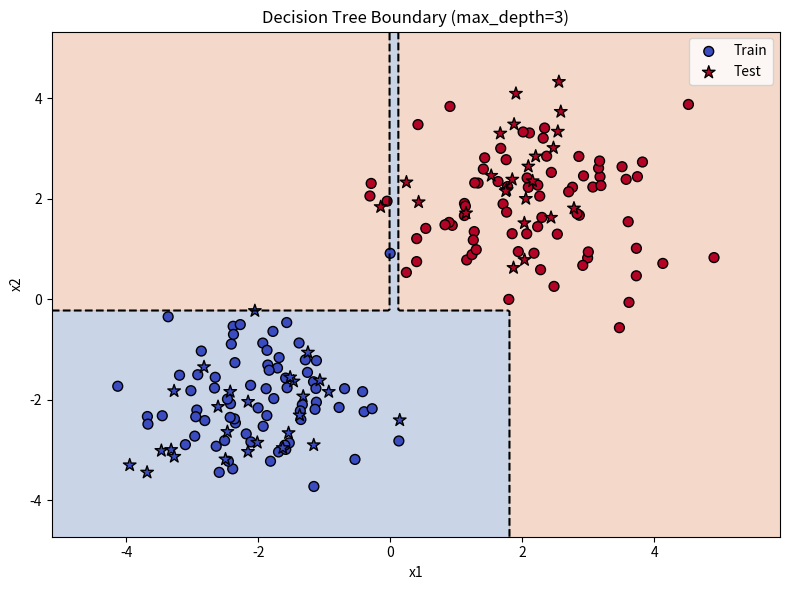

Write the Python code that produced this figure.
import numpy as np
import matplotlib.pyplot as plt


class Node:
    """One node in the decision tree."""

    def __init__(self, gini, num_samples, num_samples_per_class, predicted_class):
        self.gini = gini
        self.num_samples = num_samples
        self.num_samples_per_class = num_samples_per_class
        self.predicted_class = predicted_class
        self.feature_index = 0
        self.threshold = 0.0
        self.left = None
        self.right = None


class DecisionTreeClassifier:
    """
    Basic Decision Tree Classifier (binary splits, Gini impurity).
    """

    def __init__(self, max_depth: int = 3, min_samples_split: int = 2):
        self.max_depth = max_depth
        self.min_samples_split = min_samples_split
        self.tree_ = None
        self.classes_ = None
        self.n_features_ = None

    def fit(self, X: np.ndarray, y: np.ndarray) -> "DecisionTreeClassifier":
        # Remap class labels to 0, 1, ... for internal use
        self.classes_, y_mapped = np.unique(y, return_inverse=True)
        self.n_features_ = X.shape[1]
        self.tree_ = self._grow_tree(np.asarray(X), np.asarray(y_mapped))
        return self

    def predict(self, X: np.ndarray) -> np.ndarray:
        X = np.asarray(X)
        return np.array([self._predict_one(x) for x in X])

    @staticmethod
    def _gini(y: np.ndarray) -> float:
        """Gini impurity: 1 - sum(p_i^2). Lower is purer."""
        m = len(y)
        if m == 0:
            return 0.0
        return 1.0 - np.sum((np.bincount(y) / m) ** 2)

    def _best_split(self, X: np.ndarray, y: np.ndarray):
        """Find the feature and threshold that give the best Gini reduction."""
        m = len(y)
        if m <= 1:
            return None, None

        num_parent = np.bincount(y, minlength=len(self.classes_))
        best_gini = 1.0 - np.sum((num_parent / m) ** 2)
        best_idx, best_thr = None, None

        # Try every feature
        for idx in range(self.n_features_):
            # Sort by this feature
            order = np.argsort(X[:, idx])
            X_sorted, y_sorted = X[order, idx], y[order]

            num_left = np.zeros(len(self.classes_), dtype=int)
            num_right = num_parent.copy()

            # Try every possible split point between distinct values
            for i in range(1, m):
                c = y_sorted[i - 1]
                num_left[c] += 1
                num_right[c] -= 1

                # Skip if values are identical (no valid threshold between them)
                if X_sorted[i] == X_sorted[i - 1]:
                    continue

                gini_left = 1.0 - np.sum((num_left / i) ** 2)
                gini_right = 1.0 - np.sum((num_right / (m - i)) ** 2)
                gini = (i * gini_left + (m - i) * gini_right) / m

                if gini < best_gini:
                    best_gini = gini
                    best_idx = idx
                    best_thr = (X_sorted[i] + X_sorted[i - 1]) / 2

        return best_idx, best_thr

    def _grow_tree(self, X: np.ndarray, y: np.ndarray, depth: int = 0):
        """Recursively build the tree."""
        num_samples_per_class = [np.sum(y == i) for i in range(len(self.classes_))]
        predicted_class = int(np.argmax(num_samples_per_class))

        node = Node(
            gini=self._gini(y),
            num_samples=len(y),
            num_samples_per_class=num_samples_per_class,
            predicted_class=predicted_class,
        )

        # Split only if we haven't hit the stopping criteria
        if depth < self.max_depth and len(y) >= self.min_samples_split:
            idx, thr = self._best_split(X, y)
            if idx is not None:
                left_mask = X[:, idx] < thr
                X_left, y_left = X[left_mask], y[left_mask]
                X_right, y_right = X[~left_mask], y[~left_mask]

                node.feature_index = idx
                node.threshold = thr
                node.left = self._grow_tree(X_left, y_left, depth + 1)
                node.right = self._grow_tree(X_right, y_right, depth + 1)

        return node

    def _predict_one(self, x: np.ndarray):
        """Walk down the tree."""
        node = self.tree_
        while node.left:
            if x[node.feature_index] < node.threshold:
                node = node.left
            else:
                node = node.right
        return self.classes_[node.predicted_class]


def make_toy_data(n: int = 200, seed: int = 42):
    rng = np.random.default_rng(seed)
    n0 = n // 2
    n1 = n - n0
    X0 = rng.normal(loc=(-2, -2), scale=1.0, size=(n0, 2))
    X1 = rng.normal(loc=(2, 2), scale=1.0, size=(n1, 2))
    X = np.vstack([X0, X1])
    y = np.hstack([np.zeros(n0, dtype=int), np.ones(n1, dtype=int)])
    idx = rng.permutation(n)
    return X[idx], y[idx]


def train_test_split(X, y, test_size=0.25, seed=42):
    rng = np.random.default_rng(seed)
    n = X.shape[0]
    idx = rng.permutation(n)
    test_n = int(n * test_size)
    return X[idx[test_n:]], X[idx[:test_n]], y[idx[test_n:]], y[idx[:test_n]]


def _evaluate(y_true, y_pred):
    tp = int(np.sum((y_pred == 1) & (y_true == 1)))
    tn = int(np.sum((y_pred == 0) & (y_true == 0)))
    fp = int(np.sum((y_pred == 1) & (y_true == 0)))
    fn = int(np.sum((y_pred == 0) & (y_true == 1)))
    acc = (tp + tn) / len(y_true)
    return {"accuracy": acc, "tp": tp, "tn": tn, "fp": fp, "fn": fn}


def plot_decision_boundary(model, X_train, y_train, X_test, y_test):
    X_all = np.vstack([X_train, X_test])
    pad = 1.0
    x_min, x_max = X_all[:, 0].min() - pad, X_all[:, 0].max() + pad
    y_min, y_max = X_all[:, 1].min() - pad, X_all[:, 1].max() + pad

    xx, yy = np.meshgrid(np.linspace(x_min, x_max, 250),
                         np.linspace(y_min, y_max, 250))
    grid = np.c_[xx.ravel(), yy.ravel()]
    Z = model.predict(grid).reshape(xx.shape)

    plt.figure(figsize=(8, 6))
    plt.contourf(xx, yy, Z, levels=[-0.5, 0.5, 1.5],
                 colors=["#4c72b0", "#dd8452"], alpha=0.3)
    plt.contour(xx, yy, Z, levels=[0.5], colors="k", linewidths=1.5, linestyles="--")

    plt.scatter(X_train[:, 0], X_train[:, 1], c=y_train, cmap="coolwarm",
                edgecolors="k", s=50, marker="o", label="Train")
    plt.scatter(X_test[:, 0], X_test[:, 1], c=y_test, cmap="coolwarm",
                edgecolors="k", s=90, marker="*", label="Test")

    plt.xlim(x_min, x_max)
    plt.ylim(y_min, y_max)
    plt.title(f"Decision Tree Boundary (max_depth={model.max_depth})")
    plt.xlabel("x1")
    plt.ylabel("x2")
    plt.legend()
    plt.tight_layout()


def demo():
    X, y = make_toy_data(n=200, seed=42)
    X_train, X_test, y_train, y_test = train_test_split(X, y, test_size=0.25, seed=42)

    model = DecisionTreeClassifier(max_depth=3, min_samples_split=2)
    model.fit(X_train, y_train)

    y_pred = model.predict(X_test)
    m = _evaluate(y_test, y_pred)

    print(f"Decision Tree (max_depth={model.max_depth})")
    print(f"Accuracy: {m['accuracy']:.4f}")
    print(f"TP={m['tp']} TN={m['tn']} FP={m['fp']} FN={m['fn']}")

    plot_decision_boundary(model, X_train, y_train, X_test, y_test)
    plt.show()


if __name__ == "__main__":
    demo()
